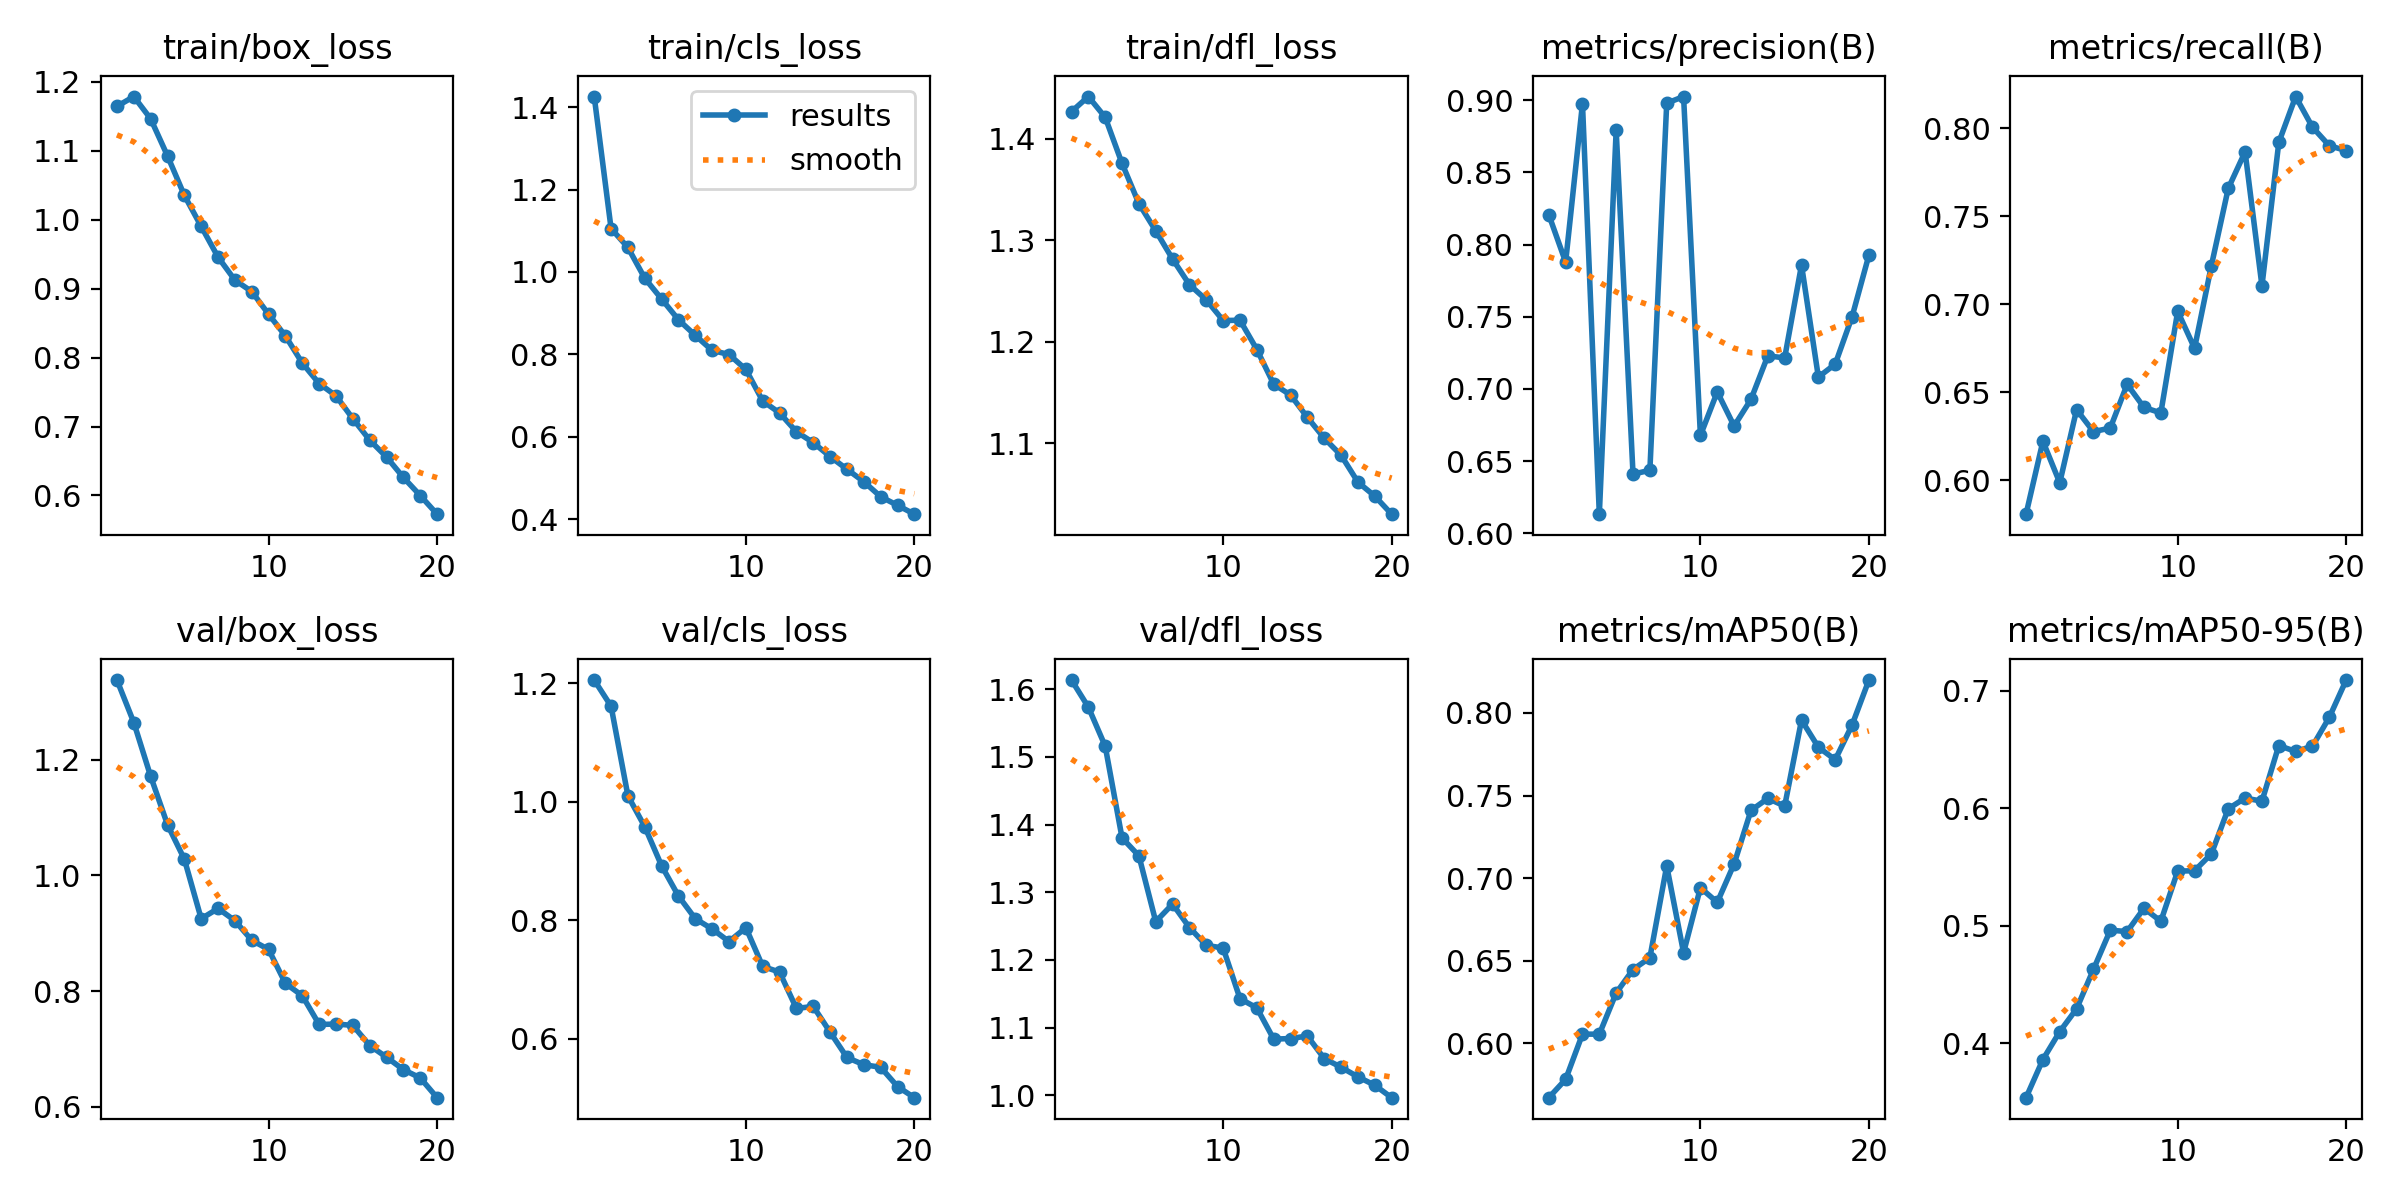

The table this chart was drawn from, first rows:
epoch, time, train/box_loss, train/cls_loss, train/dfl_loss, metrics/precision(B), metrics/recall(B), metrics/mAP50(B), metrics/mAP50-95(B), val/box_loss, val/cls_loss, val/dfl_loss, lr/pg0, lr/pg1, lr/pg2
1, 115, 1.165, 1.426, 1.427, 0.8208, 0.5809, 0.5671, 0.3535, 1.338, 1.206, 1.613, 0.0004154, 0.0004154, 0.0004154
2, 222.9, 1.179, 1.105, 1.441, 0.7879, 0.6223, 0.5782, 0.386, 1.265, 1.161, 1.573, 0.0007908, 0.0007908, 0.0007908
3, 330.3, 1.147, 1.059, 1.421, 0.8977, 0.5987, 0.6056, 0.4097, 1.172, 1.01, 1.516, 0.001125, 0.001125, 0.001125
4, 437, 1.093, 0.9847, 1.376, 0.6132, 0.6402, 0.6056, 0.4291, 1.088, 0.958, 1.38, 0.001064, 0.001064, 0.001064
5, 541.9, 1.035, 0.9343, 1.336, 0.8792, 0.6277, 0.6305, 0.4627, 1.028, 0.8921, 1.354, 0.001002, 0.001002, 0.001002
6, 647.6, 0.9904, 0.884, 1.309, 0.6409, 0.6298, 0.6447, 0.496, 0.9251, 0.8411, 1.257, 0.0009406, 0.0009406, 0.0009406
7, 752.3, 0.9458, 0.846, 1.281, 0.6436, 0.6546, 0.6518, 0.4949, 0.9429, 0.8028, 1.283, 0.0008787, 0.0008787, 0.0008787
8, 856.8, 0.9124, 0.8095, 1.256, 0.898, 0.6415, 0.7074, 0.5147, 0.9218, 0.7855, 1.248, 0.0008169, 0.0008169, 0.0008169
9, 961.4, 0.8958, 0.7997, 1.241, 0.9026, 0.6384, 0.6549, 0.5036, 0.8878, 0.7643, 1.222, 0.000755, 0.000755, 0.000755
10, 1067, 0.863, 0.7635, 1.221, 0.6677, 0.6961, 0.6942, 0.5464, 0.872, 0.7877, 1.218, 0.0006931, 0.0006931, 0.0006931
11, 1170, 0.8314, 0.6869, 1.221, 0.6979, 0.6751, 0.6854, 0.5466, 0.8132, 0.7223, 1.143, 0.0006312, 0.0006312, 0.0006312
12, 1273, 0.792, 0.6581, 1.192, 0.6743, 0.722, 0.7086, 0.561, 0.792, 0.7127, 1.129, 0.0005694, 0.0005694, 0.0005694
13, 1375, 0.7624, 0.6124, 1.158, 0.6927, 0.7659, 0.741, 0.5994, 0.7422, 0.6513, 1.083, 0.0005075, 0.0005075, 0.0005075
14, 1478, 0.7446, 0.5859, 1.148, 0.7229, 0.7867, 0.7483, 0.6085, 0.7429, 0.6548, 1.084, 0.0004456, 0.0004456, 0.0004456
15, 1581, 0.7114, 0.5521, 1.126, 0.7215, 0.7105, 0.7436, 0.6058, 0.7407, 0.6113, 1.088, 0.0003837, 0.0003837, 0.0003837
16, 1683, 0.6803, 0.5214, 1.105, 0.7859, 0.792, 0.7957, 0.6531, 0.7058, 0.5686, 1.054, 0.0003219, 0.0003219, 0.0003219
17, 1785, 0.6557, 0.4911, 1.088, 0.7082, 0.8181, 0.7793, 0.6482, 0.6855, 0.5564, 1.042, 0.00026, 0.00026, 0.00026
18, 1888, 0.6261, 0.4548, 1.062, 0.7172, 0.8007, 0.7717, 0.6526, 0.664, 0.5521, 1.027, 0.0001981, 0.0001981, 0.0001981
19, 1989, 0.5999, 0.4338, 1.048, 0.75, 0.7901, 0.7927, 0.6772, 0.6498, 0.5196, 1.015, 0.0001363, 0.0001363, 0.0001363
20, 2091, 0.5728, 0.4124, 1.03, 0.7927, 0.7874, 0.8199, 0.7089, 0.6155, 0.5008, 0.9966, 7.4375e-05, 7.4375e-05, 7.4375e-05
